Image classification data set "UseSteeringWheel-ImageProcessing-DeepLearning-HandGesture" (bilge97/UseSteeringWheel-ImageProcessing-DeepLearning-HandGesture on GitHub). Class labels (3): left, right, stop.

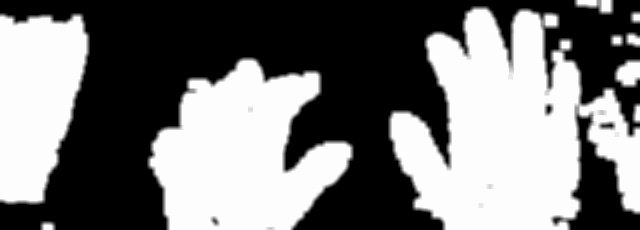
Label: stop

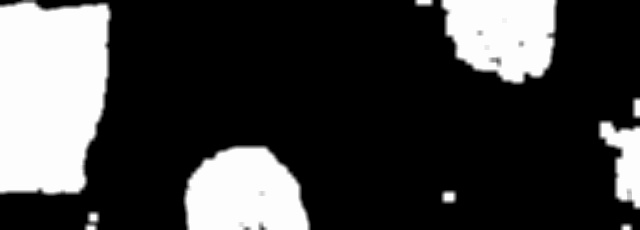
Label: right

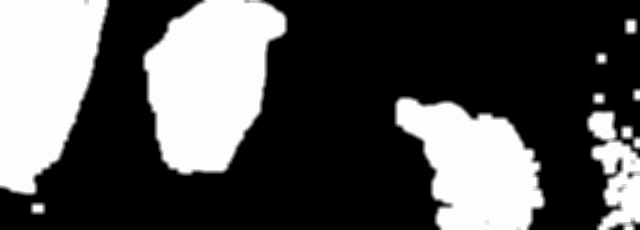
Label: left

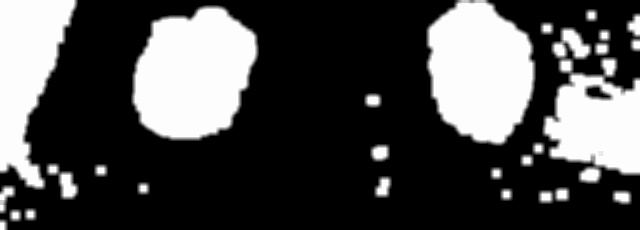
Label: left

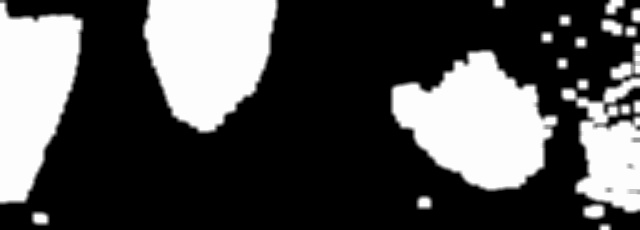
Label: left

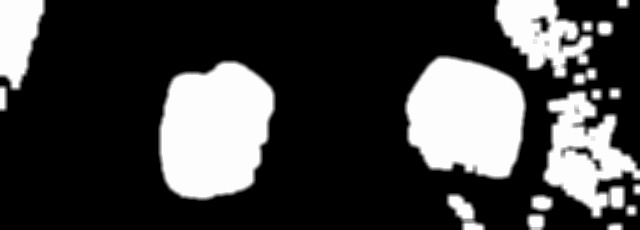
Label: right
